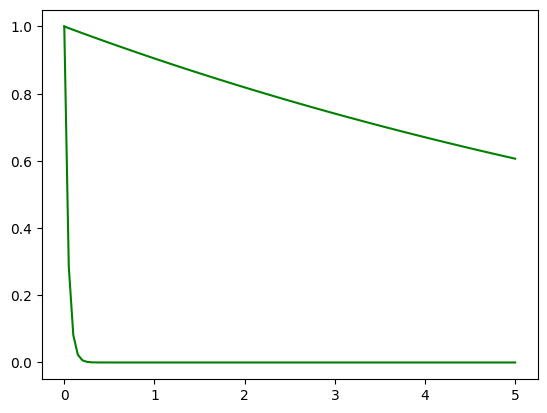

Recreate this plot in Python.
import math
import numpy as np
import matplotlib.pyplot as plt
import scipy.linalg as li

# 中文字体显示设置
plt.rcParams['font.sans-serif']=['SimHei'] #用来正常显示中文标签
plt.rcParams['axes.unicode_minus'] = False #用来正常显示负号


def f(y):
    lamda = [-0.1, -27.5]
    return np.array([y[0]*lamda[0], y[1]*lamda[1]])

def TrueSolv(x):
    lamda = [-0.1, -27.5]
    y = x.copy()
    y[0] = math.exp(lamda[0]*x[0])
    y[1] = math.exp(lamda[1]*x[1]) 

    return np.sqrt(1+2*x)

a, b = 0, 5
# 求解网络
n = 100
h = (b-a)/n
x0 = 0
x = x0+np.arange(0, n+1)*h

solver = np.empty((2, n+1))

solver[:, 0] = 1


for i in range(1, n+1):
    K1 = f(solver[:, i-1])
    K2 = f(solver[:, i-1]+0.5*h*K1)
    K3 = f(solver[:, i-1]+0.5*h*K2)
    K4 = f(solver[:, i-1]+h*K3)
    solver[:, i] = solver[:, i-1] + 1/6*h*(K1+2*K2+2*K3+K4)

# 精确

solve_acu = np.copy(x)
# solve_acu = TrueSolv(x)


print('误差:', abs(solve_acu[-1]-solver[:, -1]))

# plt.plot(x, solve_acu,color='r')
# plt.plot(x, solve_EE, color='r')
plt.plot(x, solver[0,:], color='g')
plt.plot(x, solver[1,:], color='g')
plt.show()

